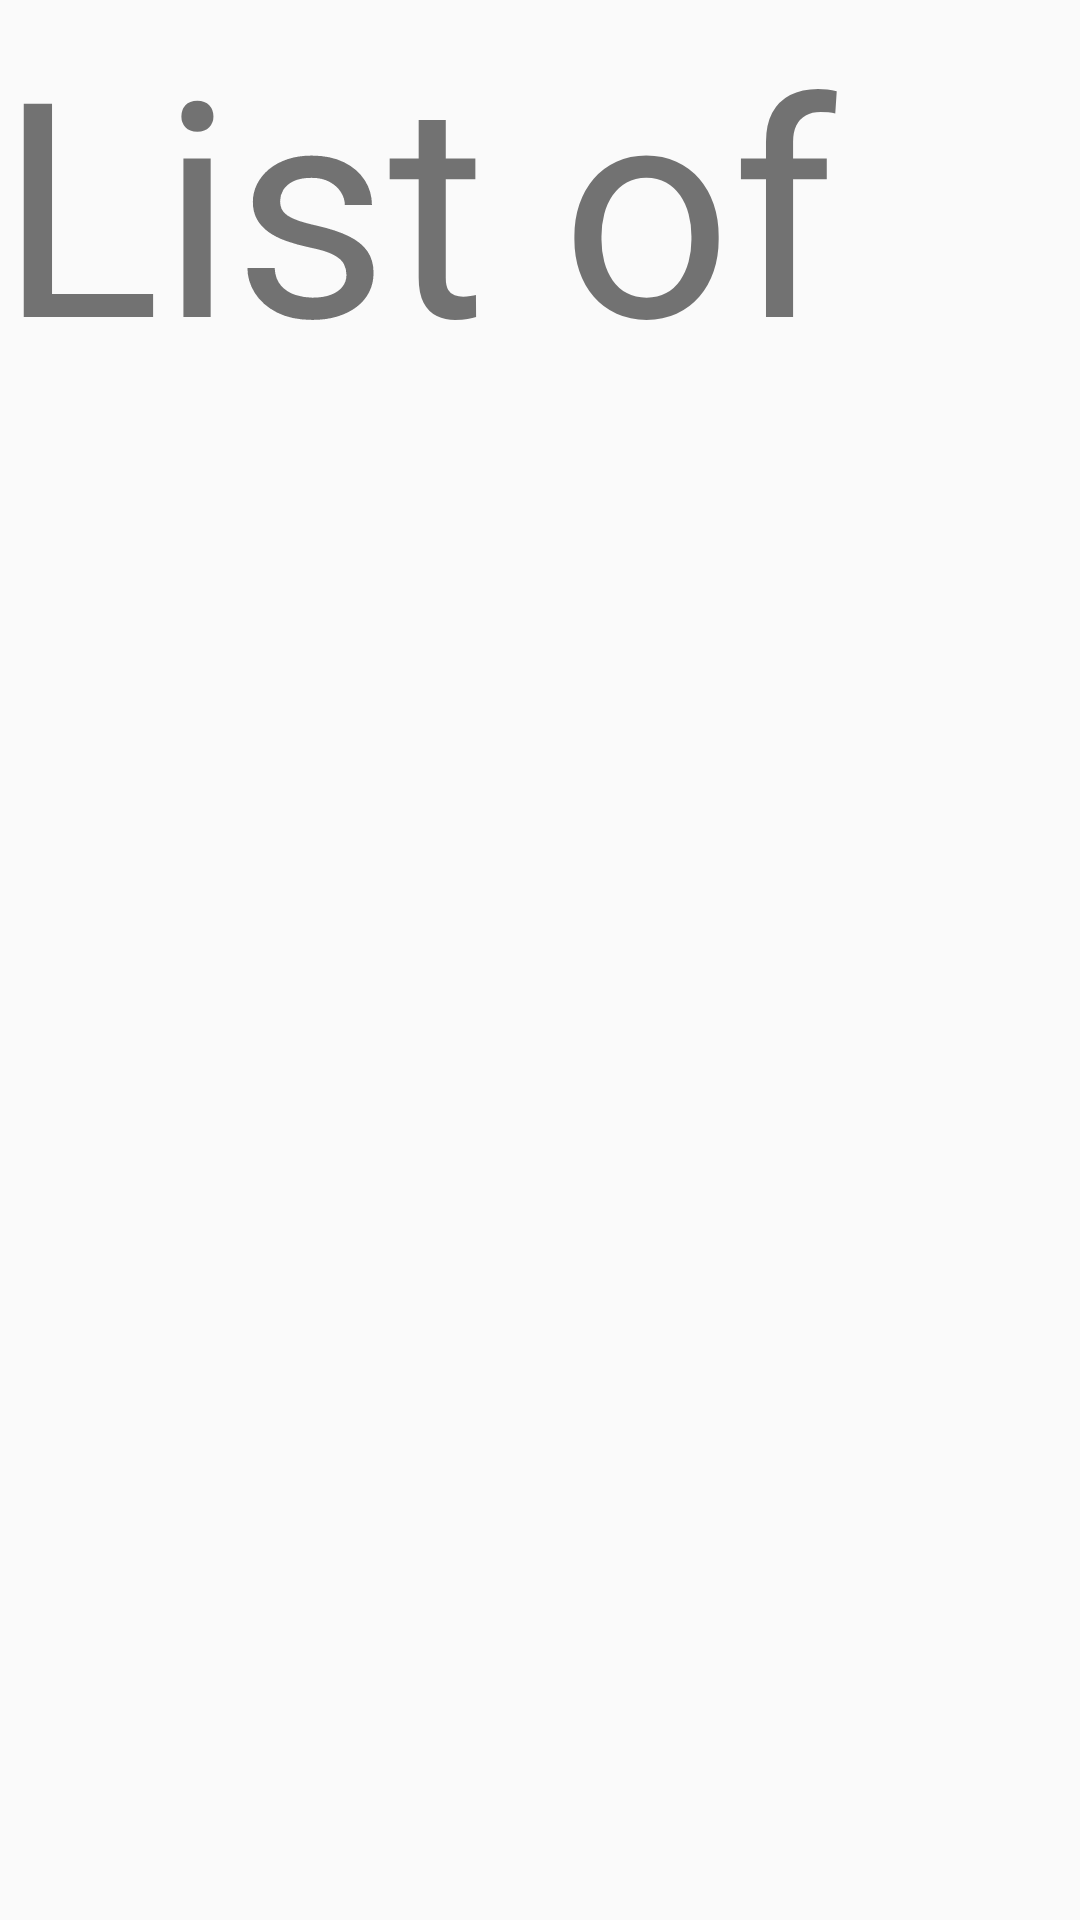

Produce the Android XML layout that renders to this screen, including the resource entries it uses.
<!-- AndroidManifest.xml: application theme AppTheme -->
<!-- res/layout/activity_inventory_list.xml -->
<?xml version="1.0" encoding="utf-8"?>
<RelativeLayout xmlns:android="http://schemas.android.com/apk/res/android"
    xmlns:tools="http://schemas.android.com/tools"
    android:id="@+id/activity_inventory_list"
    android:layout_width="match_parent"
    android:layout_height="match_parent"
    android:paddingBottom="@dimen/activity_vertical_margin"
    android:paddingLeft="@dimen/activity_horizontal_margin"
    android:paddingRight="@dimen/activity_horizontal_margin"
    android:paddingTop="@dimen/activity_vertical_margin"
    tools:context="com.example.g.forgetmenot.InventoryList">


    <TextView
        android:text="List of Items"
        android:textSize="100dp"
        android:layout_width="match_parent"
        android:layout_height="120dp"
        android:layout_alignParentTop="true"
        android:layout_centerHorizontal="true"
        android:id="@+id/textView4" />

    <ListView
        android:id="@+id/listView"
        android:layout_width="match_parent"
        android:layout_height="500dp"
        android:layout_alignParentLeft="true"
        android:layout_alignParentStart="true"
        android:layout_below="@+id/textView4"
        android:layout_alignParentBottom="true" />

</RelativeLayout>
<!-- resources referenced by this layout -->
<resources>
  <style name="AppTheme" parent="Theme.AppCompat.Light.NoActionBar">
          
          <item name="colorPrimary">@color/colorPrimary</item>
          <item name="colorPrimaryDark">@color/colorPrimaryDark</item>
          <item name="colorAccent">@color/colorAccent</item>
      </style>
  <color name="colorPrimary">#3F51B5</color>
  <color name="colorPrimaryDark">#303F9F</color>
  <color name="colorAccent">#FF4081</color>
</resources>
